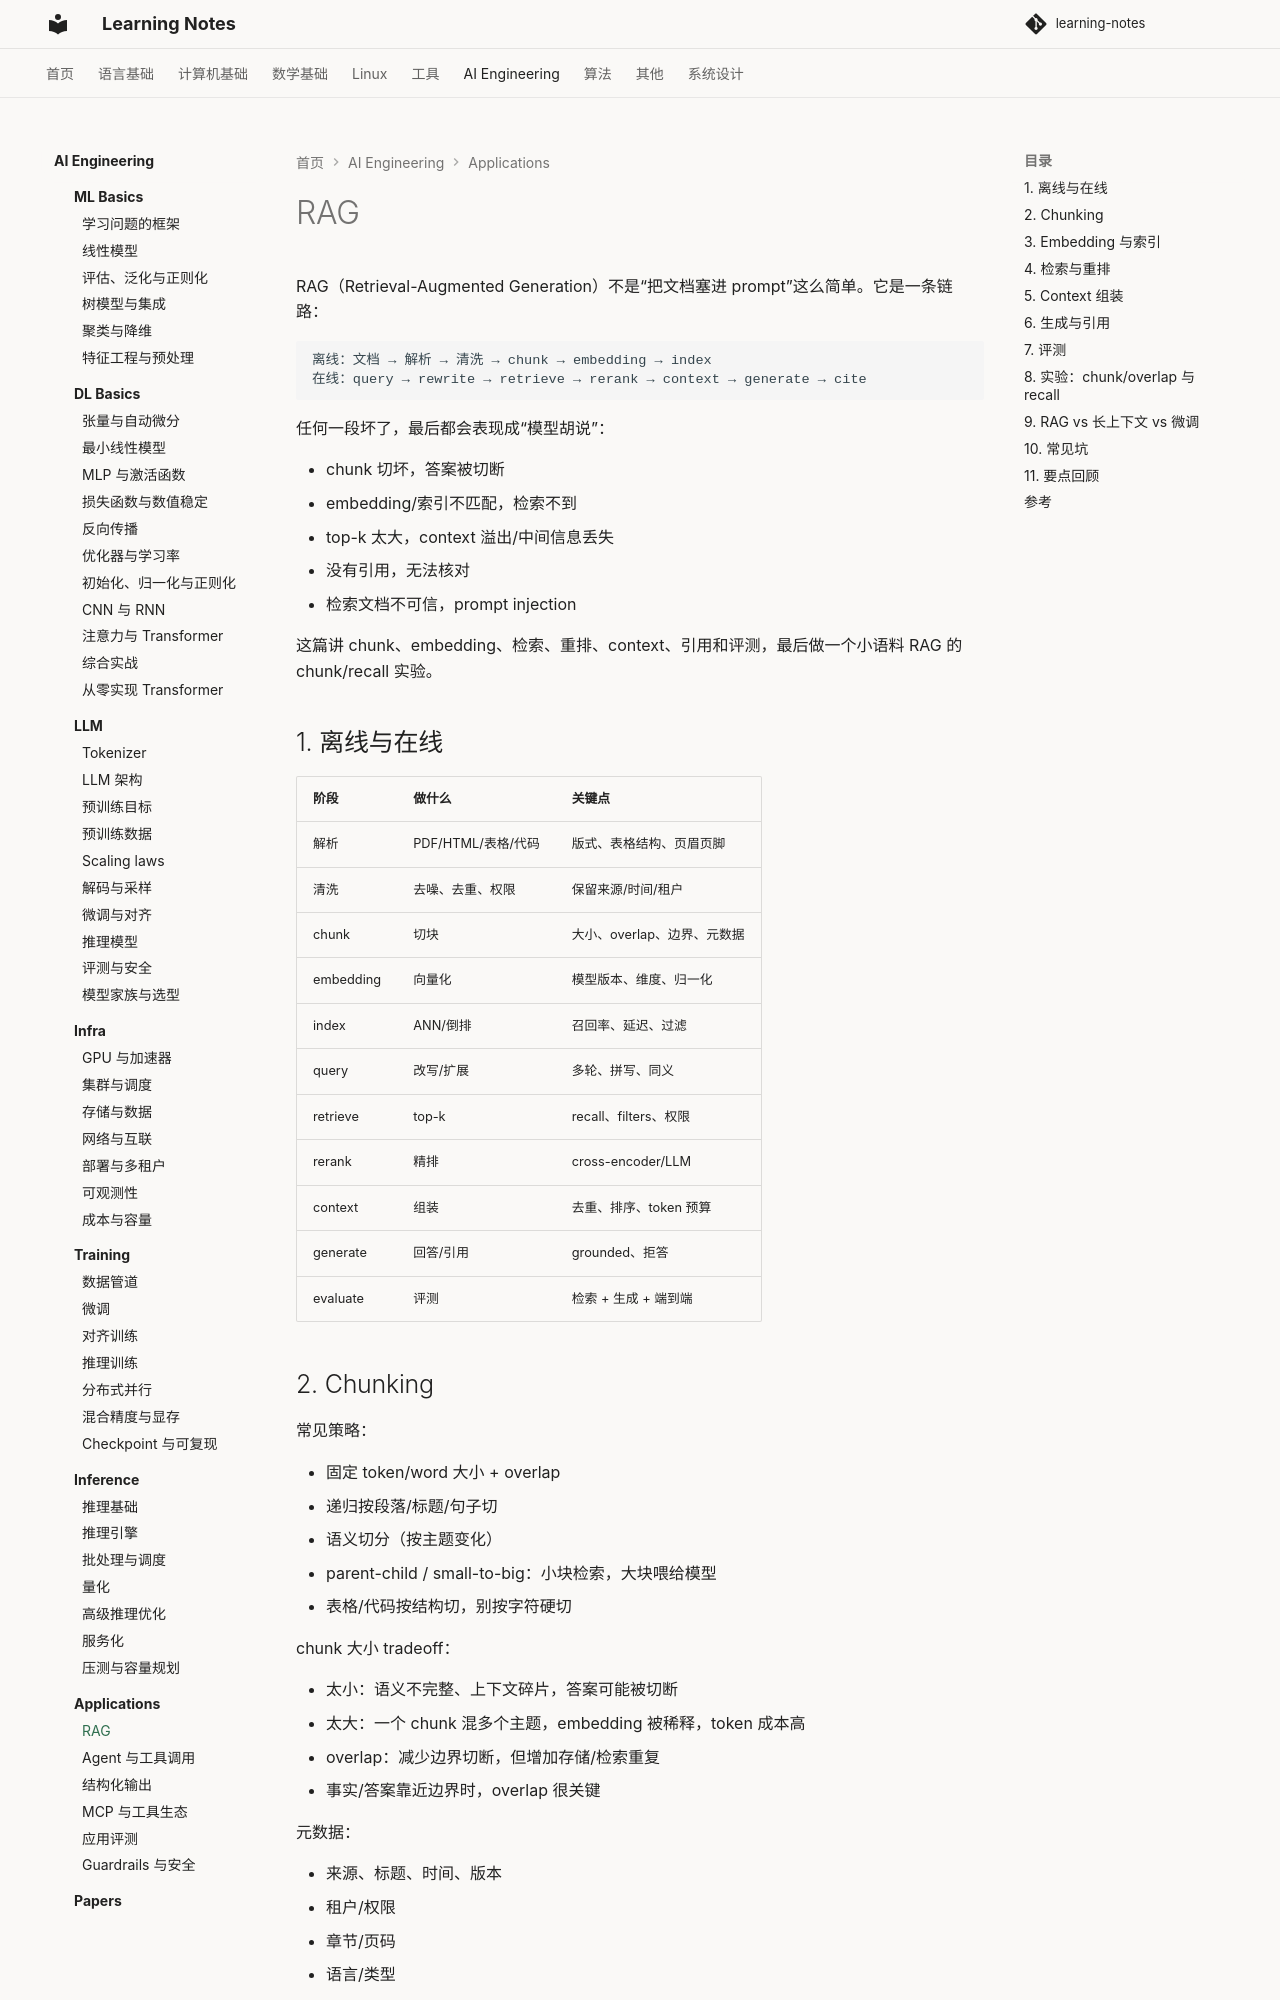

repository: handwan/learning-notes · page: 06-ai/applications/01-RAG/index.html · generator: mkdocs

# RAG

RAG（Retrieval-Augmented Generation）不是“把文档塞进 prompt”这么简单。它是一条链路：

```text
离线：文档 → 解析 → 清洗 → chunk → embedding → index
在线：query → rewrite → retrieve → rerank → context → generate → cite
```

任何一段坏了，最后都会表现成“模型胡说”：

- chunk 切坏，答案被切断
- embedding/索引不匹配，检索不到
- top-k 太大，context 溢出/中间信息丢失
- 没有引用，无法核对
- 检索文档不可信，prompt injection

这篇讲 chunk、embedding、检索、重排、context、引用和评测，最后做一个小语料 RAG 的 chunk/recall 实验。

## 1. 离线与在线

| 阶段 | 做什么 | 关键点 |
|---|---|---|
| 解析 | PDF/HTML/表格/代码 | 版式、表格结构、页眉页脚 |
| 清洗 | 去噪、去重、权限 | 保留来源/时间/租户 |
| chunk | 切块 | 大小、overlap、边界、元数据 |
| embedding | 向量化 | 模型版本、维度、归一化 |
| index | ANN/倒排 | 召回率、延迟、过滤 |
| query | 改写/扩展 | 多轮、拼写、同义 |
| retrieve | top-k | recall、filters、权限 |
| rerank | 精排 | cross-encoder/LLM |
| context | 组装 | 去重、排序、token 预算 |
| generate | 回答/引用 | grounded、拒答 |
| evaluate | 评测 | 检索 + 生成 + 端到端 |

## 2. Chunking

常见策略：

- 固定 token/word 大小 + overlap
- 递归按段落/标题/句子切
- 语义切分（按主题变化）
- parent-child / small-to-big：小块检索，大块喂给模型
- 表格/代码按结构切，别按字符硬切

chunk 大小 tradeoff：

- 太小：语义不完整、上下文碎片，答案可能被切断
- 太大：一个 chunk 混多个主题，embedding 被稀释，token 成本高
- overlap：减少边界切断，但增加存储/检索重复
- 事实/答案靠近边界时，overlap 很关键

元数据：

- 来源、标题、时间、版本
- 租户/权限
- 章节/页码
- 语言/类型

没有元数据，后面做过滤、引用、权限、增量更新都会很难。

## 3. Embedding 与索引

embedding：

- query 和文档要用同一模型/版本
- 维度、归一化、距离度量要一致
- 多语言/领域模型按任务选
- 领域适配可以微调 embedding，但要重新建索引
- 记录模型版本；换模型 = 全量重建

索引：

- 精确检索：小数据/必须 100% 召回
- ANN：HNSW/IVF/PQ；用 recall/延迟/内存权衡
- 混合检索：BM25 + 向量；关键词/专有名词场景很重要
- 元数据过滤：租户/时间/权限/类型
- 增量更新/删除/版本

常见问题：

- 文档更新了，索引没更新
- query/doc 用了不同 embedding 模型
- 归一化/距离度量不一致
- 过滤条件在 ANN 之后才做，召回被污染
- 索引分片/多租户隔离没设计

## 4. 检索与重排

检索：

- top-k 取回候选
- recall@k 比 precision 更重要（先保证能找到）
- MMR/多样性，避免全是重复内容
- 元数据/权限过滤
- 多轮 query 改写/指代消解
- HyDE/多 query/同义扩展

重排：

- cross-encoder/LLM rerank 提高 precision
- 代价是延迟/算力
- 只对 top-N 重排，不要全量
- 重排模型也要版本/评测

不要只用向量 top-1：关键词、数字、代码、专有名词经常需要 BM25/混合。

## 5. Context 组装

把检索结果拼进 prompt 时：

- 去重（同一文档多个 chunk）
- 排序（相关度/时间/来源）
- 控制 token 预算
- 保留引用 ID/来源
- 处理“中间信息丢失”（lost in the middle）
- 结构化分隔：标题/来源/段落
- 明确告诉模型：只根据 context 回答，不足就拒答

安全：

- 检索文档是不可信输入，可能含 prompt injection
- 不要把文档里的指令当系统指令
- 权限过滤要在检索阶段做，不能只靠 prompt
- 引用要能回到原文
